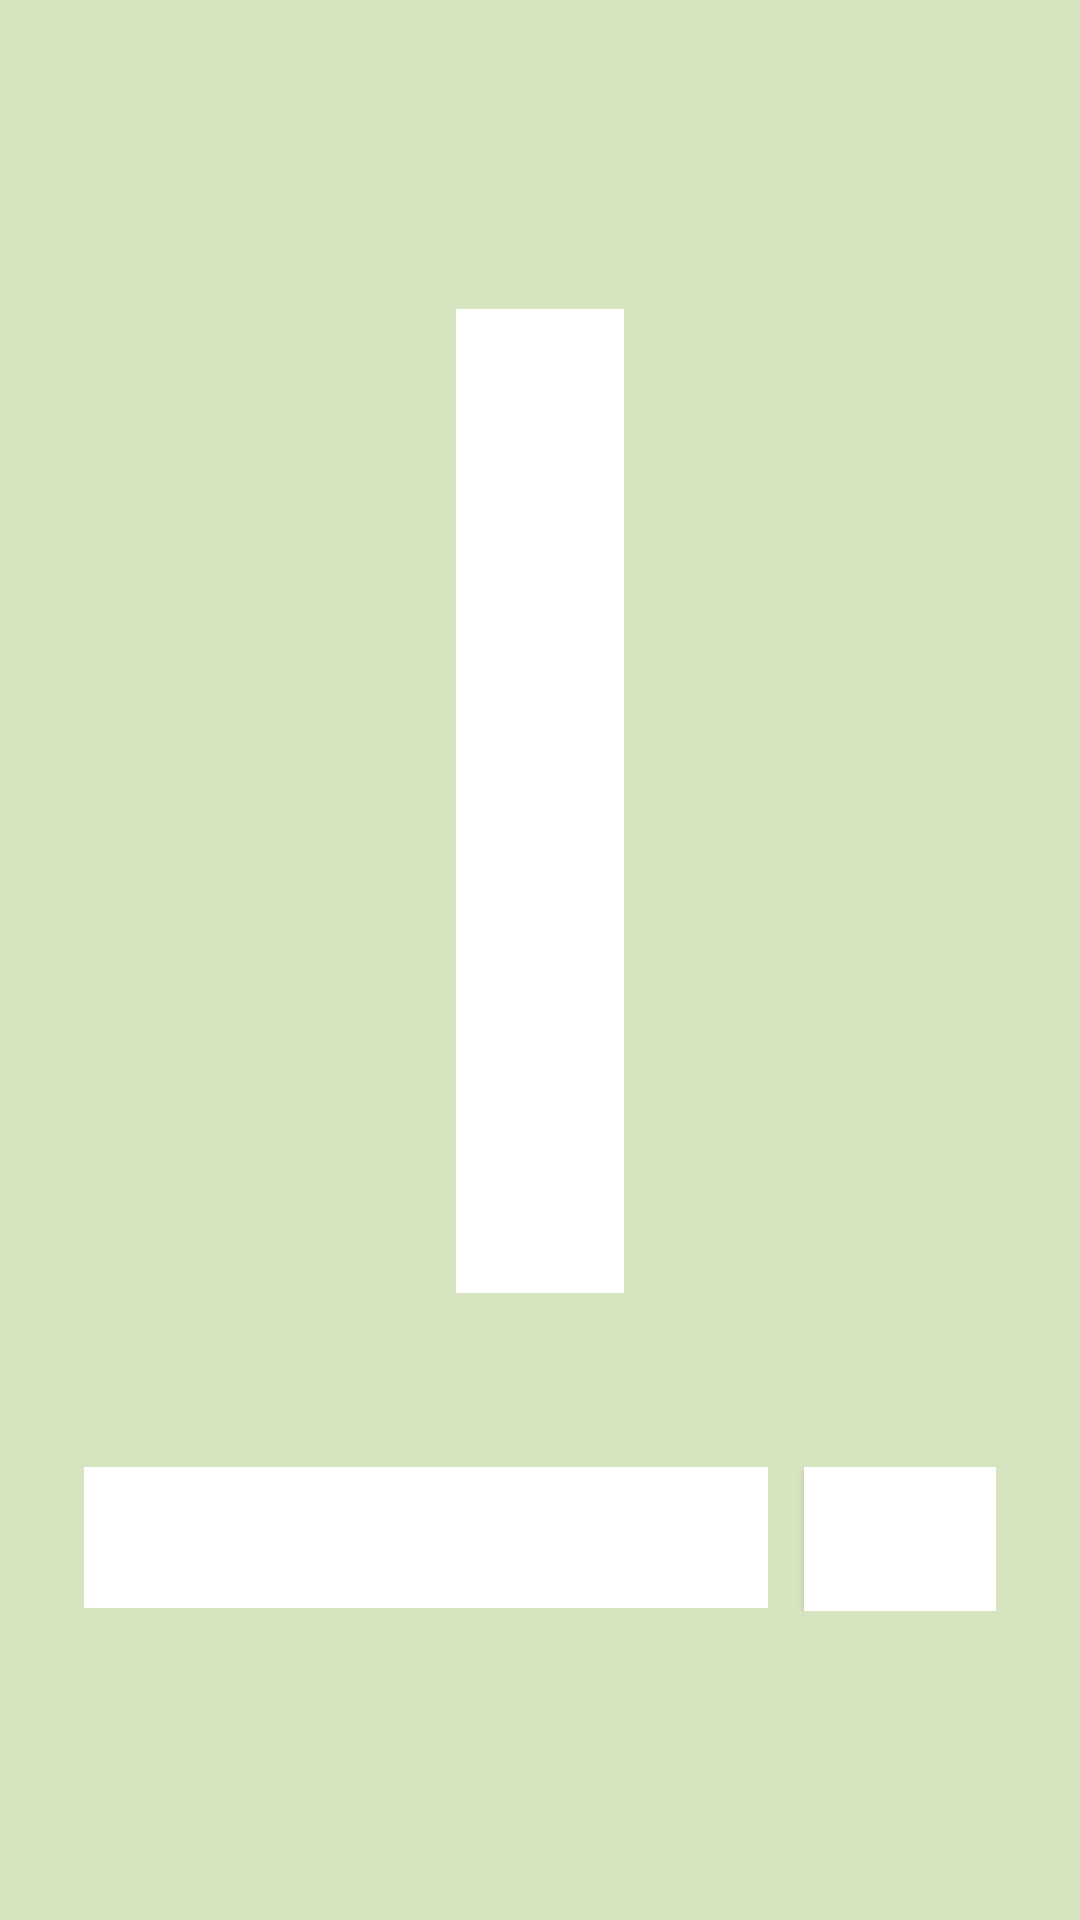

This screen was rendered from an Android layout file. Write that file and the resources it references.
<!-- AndroidManifest.xml: application theme Theme.AppTebakGambar -->
<!-- res/layout/activity_tebakactivity.xml -->
<?xml version="1.0" encoding="utf-8"?>
<LinearLayout
    xmlns:android="http://schemas.android.com/apk/res/android"
    xmlns:app="http://schemas.android.com/apk/res-auto"
    xmlns:tools="http://schemas.android.com/tools"
    android:layout_width="match_parent"
    android:layout_height="match_parent"
    android:gravity="center"
    android:background="#D7E4C0"
    android:padding="28dp"
    tools:context=".TebakActivity"
    android:orientation="vertical">

    <ImageView
        android:id="@+id/img_tbk"
        android:layout_width="wrap_content"
        android:layout_height="328dp"
        android:background="@android:color/white"
        android:padding="28dp"

        android:src="@drawable/anjing"
        tools:ignore="ContentDescription,ImageContrastCheck" />

        <LinearLayout
            android:layout_width="match_parent"
            android:layout_height="wrap_content"
            android:layout_marginTop="58dp"
            android:orientation="horizontal"
            android:gravity="bottom">

            <EditText
                android:id="@+id/edt_jwb"
                android:layout_width="match_parent"
                android:layout_height="48dp"
                android:layout_weight="1"
                android:background="@android:color/white"
                tools:ignore="Autofill,LabelFor,SpeakableTextPresentCheck,TextFields,TouchTargetSizeCheck" />

            <Button
                android:id="@+id/btn_jwb"
                android:layout_width="match_parent"
                android:layout_height="48dp"
                android:layout_marginLeft="12dp"
                android:layout_weight="3"
                android:background="@android:color/white"
                android:text="Jawab"
                android:textAllCaps="true"
                android:textColor="@color/design_default_color_on_primary"
                android:textSize="16sp"
                tools:ignore="HardcodedText,RtlHardcoded,TextContrastCheck,TextSizeCheck" />
        </LinearLayout>

</LinearLayout>
<!-- resources referenced by this layout -->
<resources>
  <style name="Theme.AppTebakGambar" parent="Base.Theme.AppTebakGambar" />
  <style name="Base.Theme.AppTebakGambar" parent="Theme.Material3.DayNight.NoActionBar">
          
          
      </style>
</resources>
